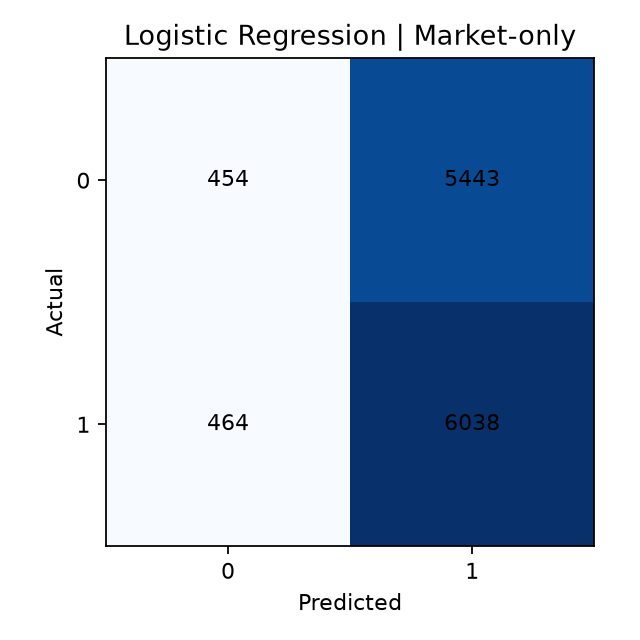

The table this chart was drawn from, first rows:
, Predicted_0, Predicted_1
Actual_0, 454, 5443
Actual_1, 464, 6038
